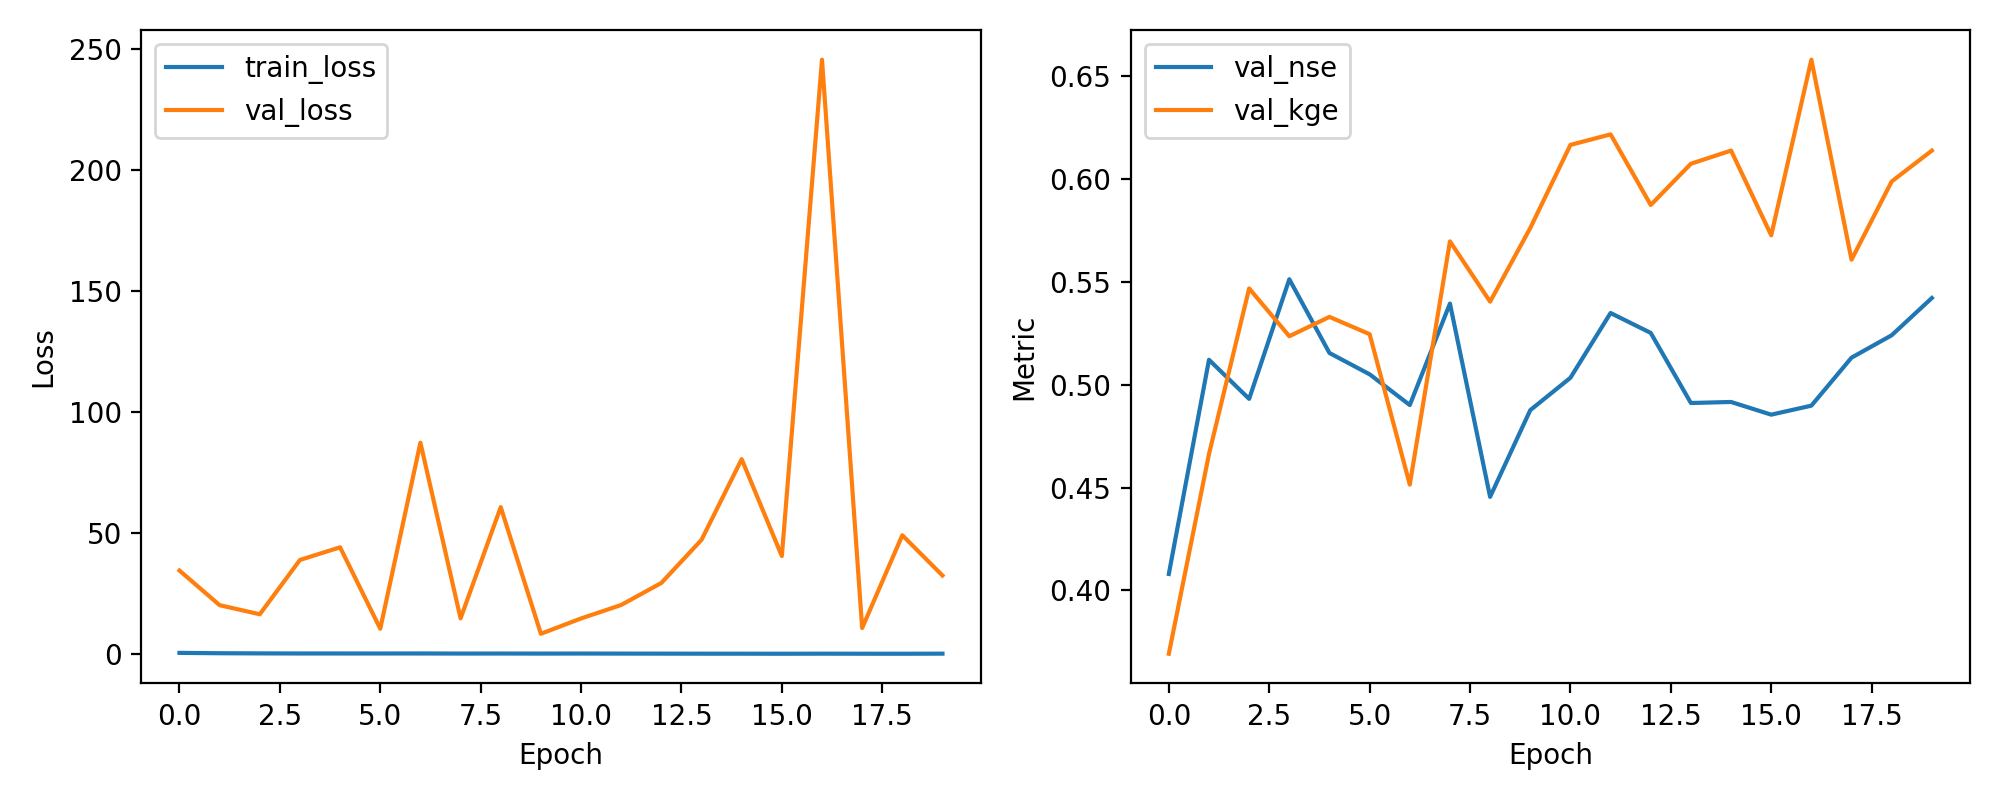

Data behind this chart, as committed beside it:
epoch, train_loss, val_loss, val_nse, val_kge
1, 0.6362, 34.66, 0.408, 0.3692
2, 0.4885, 20.35, 0.5121, 0.4663
3, 0.4256, 16.59, 0.4931, 0.5468
4, 0.3886, 39.03, 0.5513, 0.5236
5, 0.3858, 44.26, 0.5154, 0.533
6, 0.3829, 10.62, 0.5051, 0.5246
7, 0.3915, 87.48, 0.4901, 0.4514
8, 0.3572, 14.88, 0.5394, 0.5697
9, 0.3682, 60.86, 0.4455, 0.5404
10, 0.3449, 8.527, 0.4876, 0.5762
11, 0.3651, 14.86, 0.5034, 0.6166
12, 0.3413, 20.43, 0.5349, 0.6217
13, 0.3238, 29.54, 0.5252, 0.5874
14, 0.3058, 47.35, 0.4911, 0.6074
15, 0.3005, 80.67, 0.4916, 0.6138
16, 0.2817, 40.64, 0.4854, 0.5726
17, 0.3109, 245.7, 0.4898, 0.658
18, 0.2915, 10.91, 0.5132, 0.5608
19, 0.2811, 49.25, 0.524, 0.5988
20, 0.3195, 32.61, 0.5421, 0.6138
